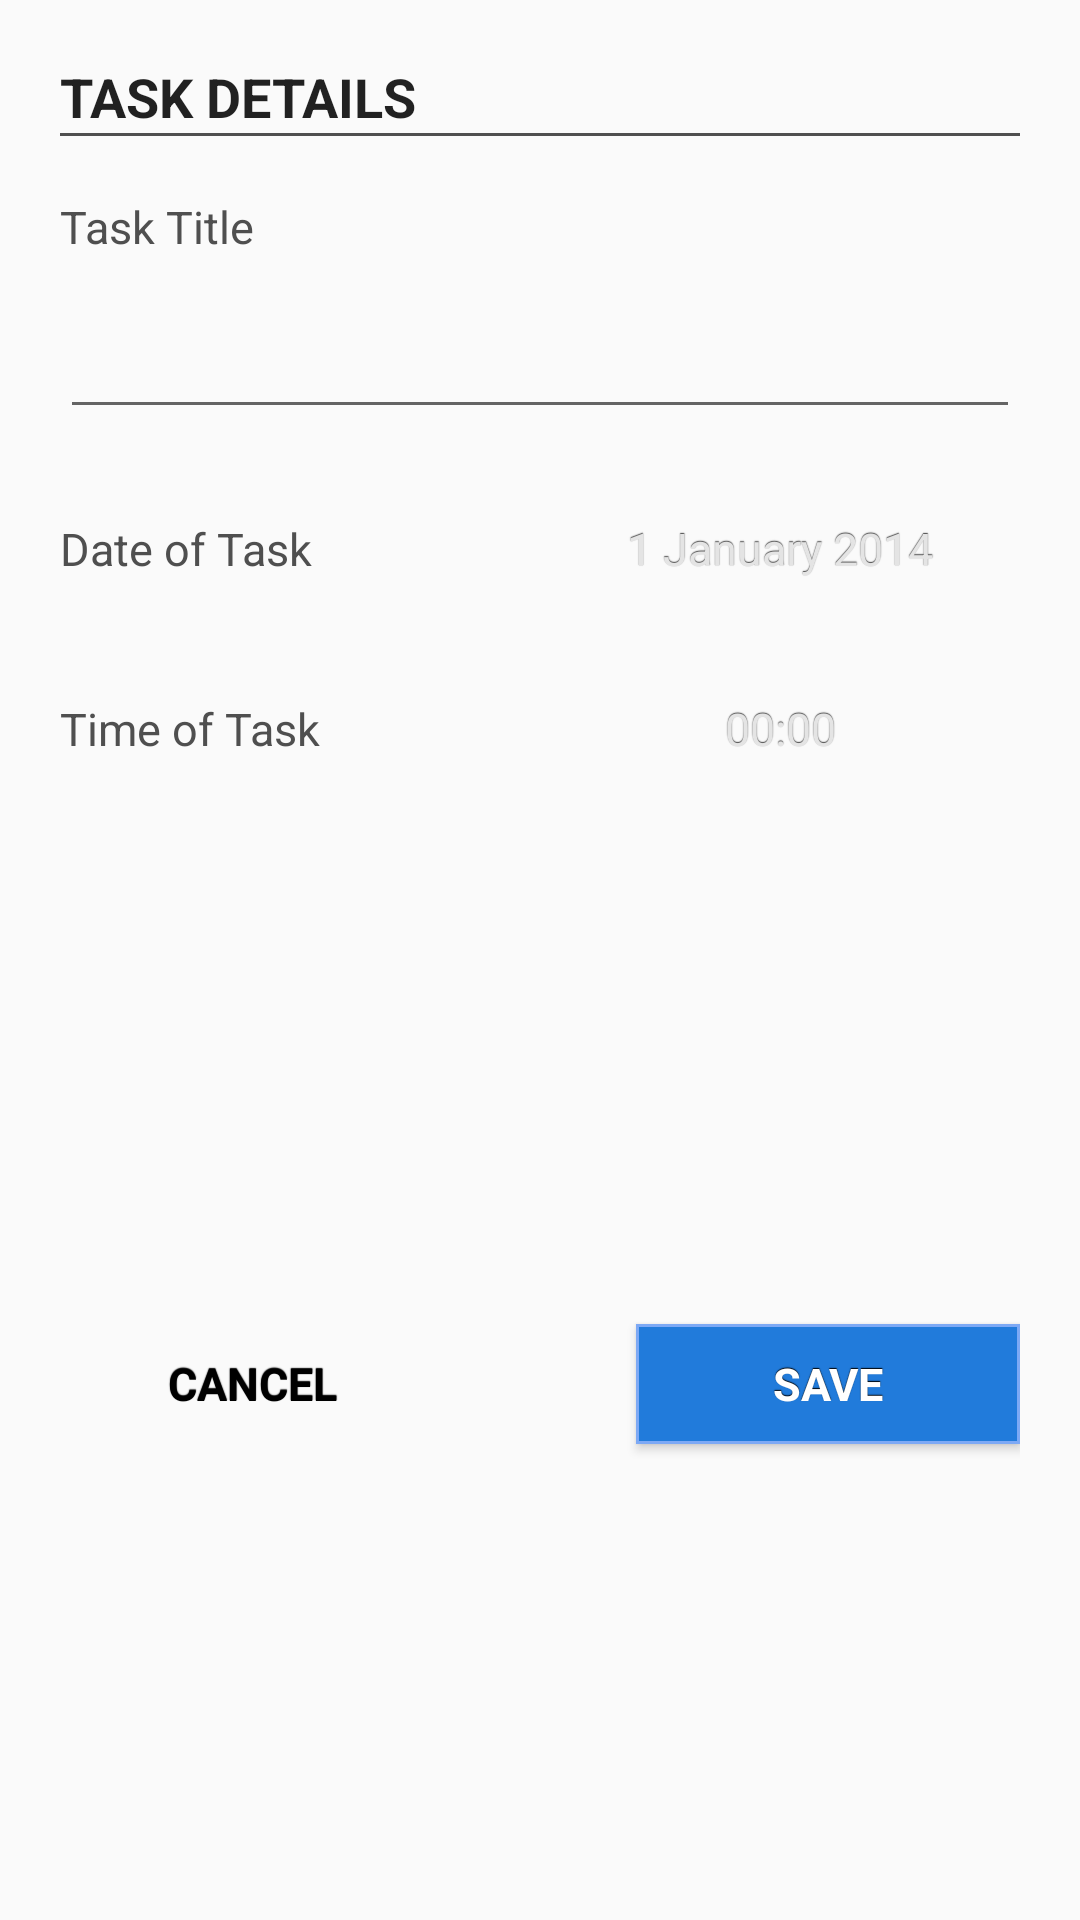

Here is an Android app screen rendered from its layout file. Give the layout XML and the strings, colors and styles it references.
<!-- AndroidManifest.xml: application theme AppTheme -->
<!-- res/layout/activity_new_task.xml -->
<?xml version="1.0" encoding="utf-8"?>
<LinearLayout xmlns:android="http://schemas.android.com/apk/res/android"
    xmlns:tools="http://schemas.android.com/tools"
    android:layout_height="fill_parent"
    android:layout_width="fill_parent"
    android:orientation="vertical"
    android:paddingLeft="20dp"
    android:paddingRight="20dp"
    style="@style/AppTheme">

    <TextView
        android:layout_width="wrap_content"
        android:layout_height="wrap_content"
        android:textAllCaps="true"
        android:layout_marginTop="20dp"
        style="@style/SectionHeader"
        android:text="@string/task_details"/>
    <View
        android:layout_width="fill_parent"
        android:layout_height="1dp"
        android:background="#ff4f4f4f"/>

    <TextView
        android:layout_width="wrap_content"
        android:layout_height="wrap_content"
        android:layout_marginTop="20dp"
        android:text="@string/new_task_title"/>

    <EditText
        android:id="@+id/task_title_edittext"
        android:layout_width="match_parent"
        android:layout_height="wrap_content"
        android:layout_marginTop="20dp"/>

    <LinearLayout
        android:layout_width="match_parent"
        android:layout_height="wrap_content"
        android:orientation="horizontal"
        android:layout_marginTop="20dp">

        <TextView
            android:layout_width="0dp"
            android:layout_height="wrap_content"
            android:layout_weight="1"
            android:text="@string/new_task_date"/>

        <Button
            android:id="@+id/task_date_button"
            android:layout_width="0dp"
            android:layout_weight="1"
            style="@style/PickerButton"
            android:text="@string/default_date"/>
    </LinearLayout>

    <LinearLayout
        android:layout_width="match_parent"
        android:layout_height="wrap_content"
        android:orientation="horizontal"
        android:layout_marginTop="20dp">

        <TextView
            android:layout_width="0dp"
            android:layout_height="wrap_content"
            android:layout_weight="1"
            android:text="@string/new_task_time"/>

        <Button
            android:id="@+id/task_time_button"
            android:layout_width="0dp"
            android:layout_weight="1"
            style="@style/PickerButton"
            android:text="@string/default_time"/>
    </LinearLayout>

    <LinearLayout
        android:orientation="horizontal"
        android:layout_width="fill_parent"
        android:layout_height="0dp"
        android:layout_marginTop="20dp"
        android:layout_gravity="bottom"
        android:layout_weight="1">

        <Button
            android:id="@+id/cancel_task_button"
            android:layout_width="0dp"
            android:layout_gravity="center"
            android:layout_weight="1"
            android:text="@string/cancel_button"
            style="@style/GreyButton"/>

        <View
            android:layout_width="0dp"
            android:layout_height="0dp"
            android:layout_weight="0.5"/>


        <Button
            android:id="@+id/save_task_button"
            android:layout_width="0dp"
            android:layout_weight="1"
            android:layout_gravity="center"
            android:text="@string/save_button"
            style="@style/BlueButton"/>

    </LinearLayout>

</LinearLayout>
<!-- resources referenced by this layout -->
<resources>
  <string name="cancel_button">CANCEL</string>
  <string name="default_date">1 January 2014</string>
  <string name="default_time">00:00</string>
  <string name="new_task_date">Date of Task</string>
  <string name="new_task_time">Time of Task</string>
  <string name="new_task_title">Task Title</string>
  <string name="save_button">SAVE</string>
  <string name="task_details">Task Details</string>
  <style name="AppTheme" parent="Theme.AppCompat.Light.DarkActionBar">
          <item name="android:textColor">#ff4f4f4f</item>
          <item name="android:textSize">15sp</item>
      </style>
  <style name="BlueButton" parent="ActionButton">
          <item name="android:textColor">#FFFFFF</item>
          <item name="android:background">@drawable/blue_button</item>
      </style>
  <style name="GreyButton" parent="ActionButton">
          <item name="android:textColor">#000000</item>
          <item name="android:background">@drawable/grey_button</item>
      </style>
  <style name="SectionHeader" parent="Base.TextAppearance.AppCompat.Headline">
          <item name="android:textStyle">bold</item>
          <item name="android:textSize">18sp</item>
      </style>
  <!-- drawable blue_button_disabled (drawable) -->
  <?xml version="1.0" encoding="utf-8"?>
  <selector xmlns:android="http://schemas.android.com/apk/res/android">
      <solid android:color="#ffd3d5d5" />
      <stroke
          android:width="1dip"
          android:color="#ffd3d5d5" />
      <corners android:radius= "0dp" />
  </selector>
  <!-- drawable blue_button_pressed (drawable) -->
  <?xml version="1.0" encoding="utf-8"?>
  <selector xmlns:android="http://schemas.android.com/apk/res/android">
      <solid android:color="#ff2691ff" />
      <stroke
          android:width="1dip"
          android:color="#7DA9F5" />
      <corners android:radius= "0dp" />
  </selector>
  <!-- drawable blue_button_focused (drawable) -->
  <?xml version="1.0" encoding="utf-8"?>
  <selector xmlns:android="http://schemas.android.com/apk/res/android">
      <solid android:color="#ff0da9db" />
      <stroke
          android:width="1dip"
          android:color="#7DA9F5" />
      <corners android:radius= "0dp" />
  </selector>
  <!-- drawable blue_button_enabled (drawable) -->
  <?xml version="1.0" encoding="utf-8"?>
  <shape xmlns:android="http://schemas.android.com/apk/res/android" android:shape="rectangle">
      <solid android:color="#ff217bdb" />
      <stroke
          android:width="1dip"
          android:color="#7DA9F5" />
      <corners android:radius= "0dp" />
  </shape>
  <!-- drawable grey_button_focused (drawable) -->
  <?xml version="1.0" encoding="utf-8"?>
  <selector xmlns:android="http://schemas.android.com/apk/res/android">
      <solid android:color="#ffc9c9c9" />
      <stroke
          android:width="1dip"
          android:color="#ffa0a0a0" />
      <corners android:radius= "0dp" />
  </selector>
  <!-- drawable grey_button_enabled (drawable) -->
  <?xml version="1.0" encoding="utf-8"?>
  <shape xmlns:android="http://schemas.android.com/apk/res/android" android:shape="rectangle">
      <solid android:color="#ffc9c9c9" />
      <stroke
          android:width="1dip"
          android:color="#ffa0a0a0" />
      <corners android:radius= "0dp" />
  </shape>
  <!-- drawable picker_button_disabled (drawable) -->
  <?xml version="1.0" encoding="utf-8"?>
  <selector xmlns:android="http://schemas.android.com/apk/res/android">
      <solid android:color="#ffc9c9c9" />
      <stroke
          android:width="2dip"
          android:color="#ffa0a0a0" />
      <corners android:radius= "0dp" />
  </selector>
  <!-- drawable picker_button_pressed (drawable) -->
  <?xml version="1.0" encoding="utf-8"?>
  <selector xmlns:android="http://schemas.android.com/apk/res/android">
      <solid android:color="#ff40d9d2" />
      <stroke
          android:width="2dip"
          android:color="#ffebebeb" />
      <corners android:radius= "0dp" />
  </selector>
</resources>
